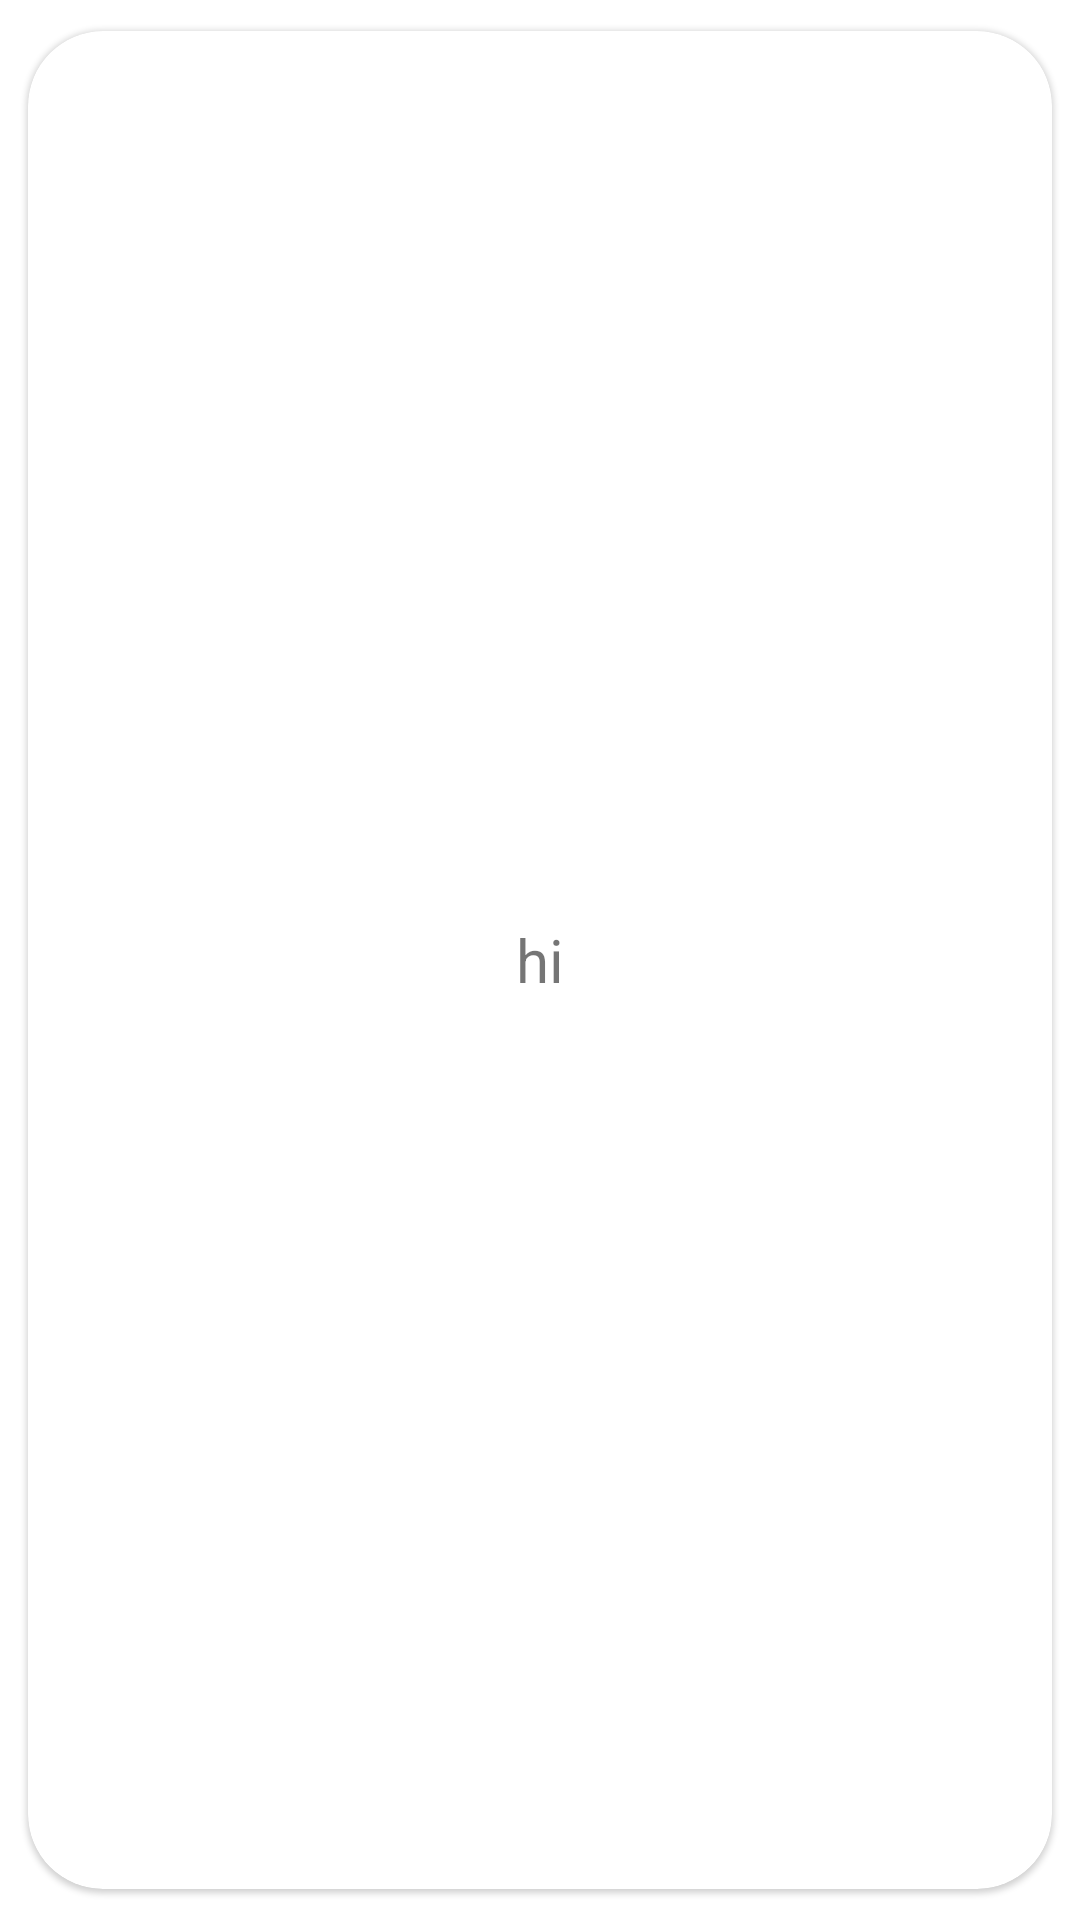

Android layout source for this screen:
<!-- AndroidManifest.xml: application theme Theme.MySSSLCommerzDemo -->
<!-- res/layout/dialog_transaction.xml -->
<?xml version="1.0" encoding="utf-8"?>
<com.google.android.material.card.MaterialCardView xmlns:android="http://schemas.android.com/apk/res/android"
    xmlns:tools="http://schemas.android.com/tools"
    android:layout_width="wrap_content"
    android:layout_height="wrap_content"
    xmlns:app="http://schemas.android.com/apk/res-auto"
    app:cardUseCompatPadding="true"
    android:clickable="true"
    android:focusable="true"
    app:cardCornerRadius="25dp"
    android:id="@+id/mainLayout_sample">

    <LinearLayout
        android:layout_width="match_parent"
        android:layout_height="match_parent"
        android:layout_margin="20dp"
        android:padding="20dp"
        android:orientation="vertical">

        <TextView
            android:id="@+id/tv_transactionStatus_dialogue"
            android:text="hi"
            android:gravity="center"
            android:textAlignment="gravity"
            android:textSize="20sp"
            android:layout_width="match_parent"
            android:layout_height="match_parent"/>

        <Button
            android:id="@+id/btn_ok_dialogue"
            android:text="ok"
            android:layout_marginTop="30dp"
            android:layout_width="100dp"
            android:layout_height="40dp"/>


    </LinearLayout>





</com.google.android.material.card.MaterialCardView>
<!-- resources referenced by this layout -->
<resources>
  <style name="Theme.MySSSLCommerzDemo" parent="Theme.MaterialComponents.DayNight.NoActionBar">
          
          <item name="colorPrimary">@color/purple_500</item>
          <item name="colorPrimaryVariant">@color/purple_700</item>
          <item name="colorOnPrimary">@color/white</item>
          
          <item name="colorSecondary">@color/teal_200</item>
          <item name="colorSecondaryVariant">@color/teal_700</item>
          <item name="colorOnSecondary">@color/black</item>
          
          <item name="android:statusBarColor" tools:targetApi="l">?attr/colorPrimaryVariant</item>
          
      </style>
  <color name="purple_500">#FF6200EE</color>
  <color name="purple_700">#FF3700B3</color>
  <color name="white">#FFFFFF</color>
  <color name="teal_200">#FF03DAC5</color>
  <color name="teal_700">#FF018786</color>
  <color name="black">#FF000000</color>
</resources>
